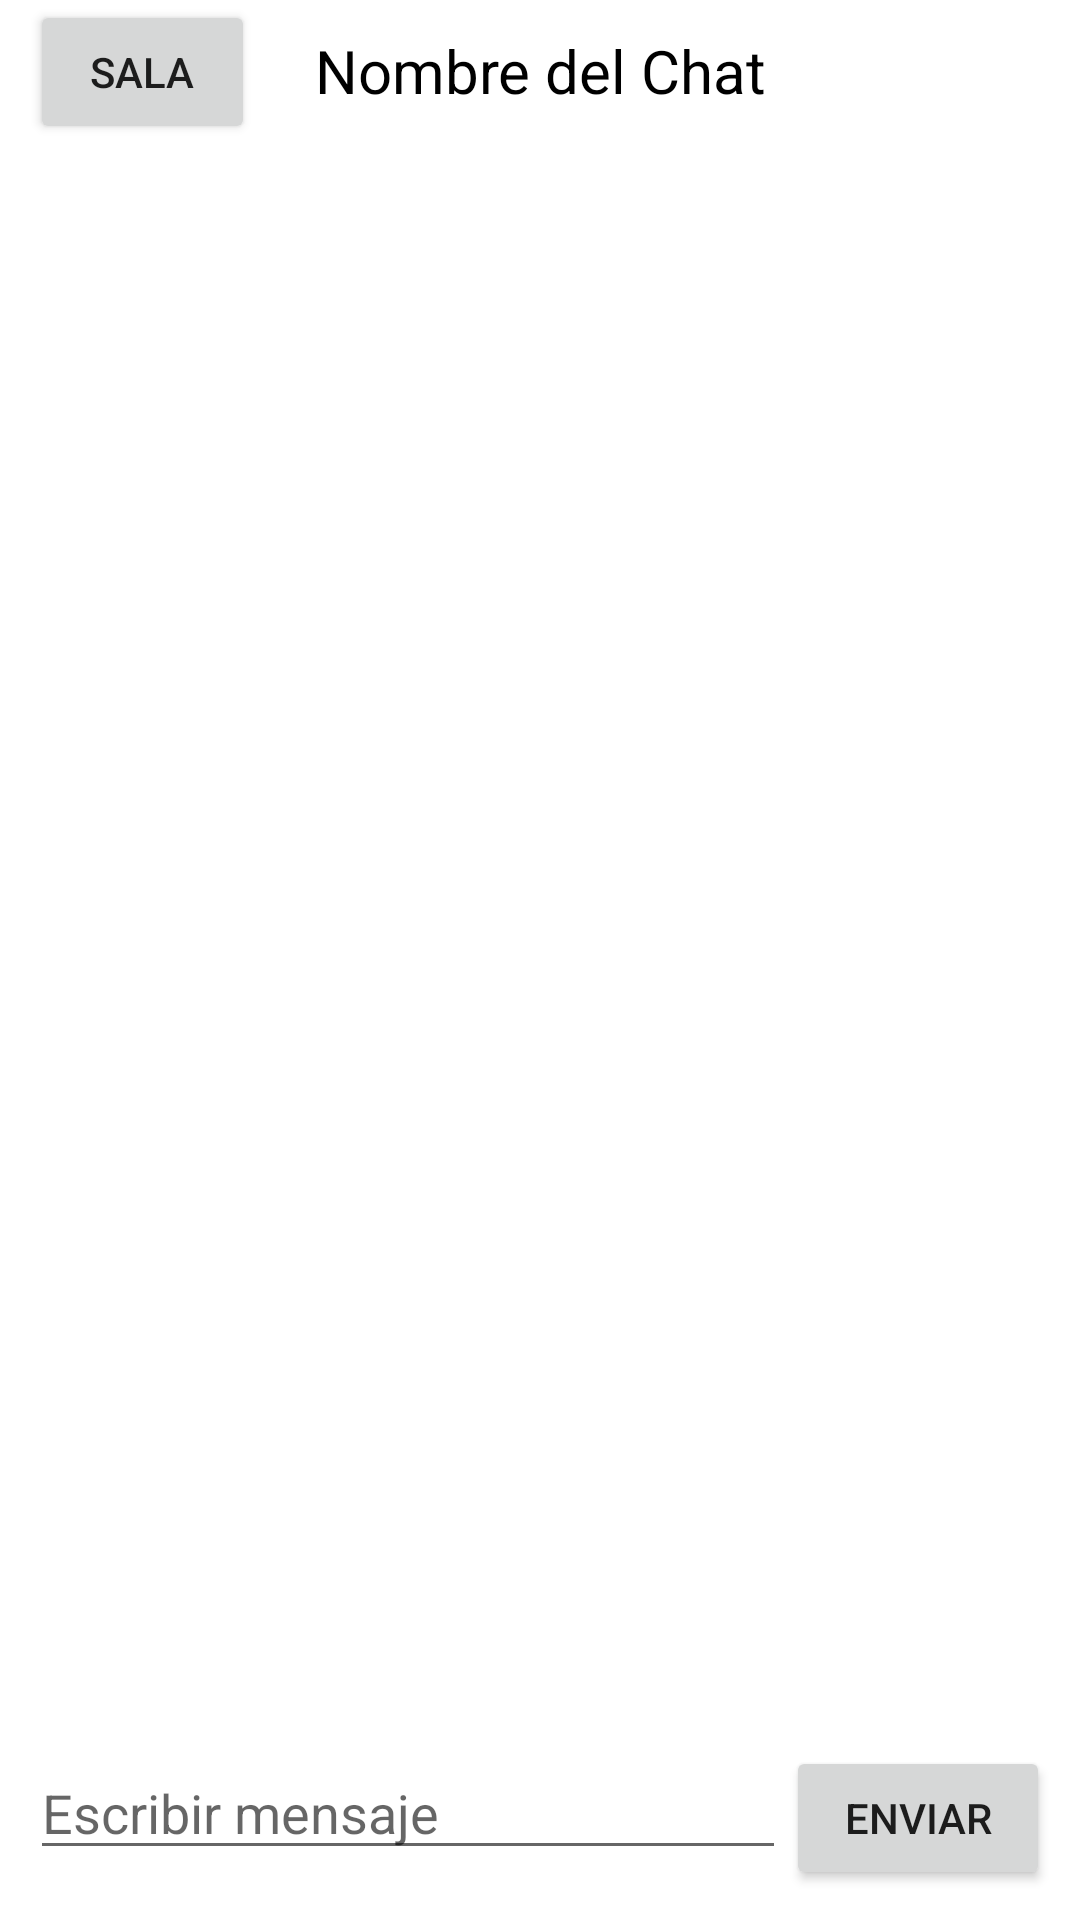

Produce the Android XML layout that renders to this screen, including the resource entries it uses.
<!-- AndroidManifest.xml: application theme Theme.MerakiApp -->
<!-- res/layout/fragment_chat.xml -->
<?xml version="1.0" encoding="utf-8"?>
<androidx.constraintlayout.widget.ConstraintLayout xmlns:android="http://schemas.android.com/apk/res/android"
    xmlns:app="http://schemas.android.com/apk/res-auto"
    xmlns:tools="http://schemas.android.com/tools"
    android:layout_width="match_parent"
    android:layout_height="match_parent"
    tools:context=".ui.chat.ChatFragment">

    <TextView
        android:id="@+id/chat_titulo"
        android:layout_width="0dp"
        android:layout_height="wrap_content"
        android:background="@android:color/transparent"
        android:padding="10dp"
        android:text="Nombre del Chat"
        android:textAlignment="center"
        android:textColor="@android:color/black"
        android:textSize="20sp"
        app:layout_constraintBottom_toTopOf="@+id/mensajes_recycler_view"
        app:layout_constraintEnd_toEndOf="parent"
        app:layout_constraintStart_toStartOf="parent"
        app:layout_constraintTop_toTopOf="parent" />

    <androidx.recyclerview.widget.RecyclerView
        android:id="@+id/mensajes_recycler_view"
        android:layout_width="0dp"
        android:layout_height="0dp"
        app:layoutManager="androidx.recyclerview.widget.LinearLayoutManager"
        app:layout_constraintBottom_toTopOf="@+id/message_input_layout"
        app:layout_constraintEnd_toEndOf="parent"
        app:layout_constraintStart_toStartOf="parent"
        app:layout_constraintTop_toBottomOf="@+id/chat_titulo"
        tools:listitem="@layout/chat_item" />

    <LinearLayout
        android:id="@+id/message_input_layout"
        android:layout_width="0dp"
        android:layout_height="wrap_content"
        android:orientation="horizontal"
        android:padding="10dp"
        app:layout_constraintBottom_toBottomOf="parent"
        app:layout_constraintEnd_toEndOf="parent"
        app:layout_constraintStart_toStartOf="parent"
        app:layout_constraintTop_toBottomOf="@+id/mensajes_recycler_view">

        <EditText
            android:id="@+id/text_mensaje"
            android:layout_width="0dp"
            android:layout_height="wrap_content"
            android:layout_weight="1"
            android:hint="Escribir mensaje" />

        <Button
            android:id="@+id/btn_enviar"
            android:layout_width="wrap_content"
            android:layout_height="wrap_content"
            android:text="Enviar" />
    </LinearLayout>

    <Button
        android:id="@+id/btnCerrar"
        android:layout_width="51dp"
        android:layout_height="54dp"
        android:layout_marginEnd="16dp"
        android:background="@android:color/transparent"
        app:icon="@drawable/cerrar"
        app:iconSize="25dp"
        app:iconTint="@color/black"
        app:layout_constraintEnd_toEndOf="parent"
        app:layout_constraintTop_toTopOf="parent" />

    <Button
        android:id="@+id/btnSala"
        android:layout_width="75dp"
        android:layout_height="wrap_content"
        android:layout_marginStart="10dp"
        android:text="Sala"
        app:layout_constraintStart_toStartOf="parent"
        app:layout_constraintTop_toTopOf="parent" />


</androidx.constraintlayout.widget.ConstraintLayout>
<!-- res/layout/chat_item.xml (included above) -->
<?xml version="1.0" encoding="utf-8"?>
<androidx.constraintlayout.widget.ConstraintLayout xmlns:android="http://schemas.android.com/apk/res/android"
    xmlns:app="http://schemas.android.com/apk/res-auto"
    xmlns:tools="http://schemas.android.com/tools"
    android:layout_width="match_parent"
    android:layout_height="wrap_content">

    <androidx.constraintlayout.widget.ConstraintLayout
        android:id="@+id/const2"
        android:layout_width="wrap_content"
        android:layout_height="wrap_content"
        android:layout_marginTop="10dp"
        android:layout_marginEnd="10dp"
        android:background="@drawable/mechat"
        app:layout_constraintBottom_toBottomOf="parent"
        app:layout_constraintEnd_toEndOf="parent"
        app:layout_constraintTop_toTopOf="parent">

        <TextView
            android:id="@+id/mensajeU"
            android:layout_width="wrap_content"
            android:layout_height="wrap_content"
            android:maxWidth="250dp"
            android:padding="10dp"
            android:paddingBottom="10dp"
            android:text="TextView"
            android:textSize="20sp"
            app:layout_constraintEnd_toEndOf="parent"
            app:layout_constraintTop_toTopOf="parent" />

    </androidx.constraintlayout.widget.ConstraintLayout>

    <androidx.constraintlayout.widget.ConstraintLayout
        android:id="@+id/const1"
        android:layout_width="wrap_content"
        android:layout_height="wrap_content"
        android:paddingStart="10dp"
        android:paddingTop="10dp"
        app:layout_constraintBottom_toBottomOf="parent"
        app:layout_constraintStart_toStartOf="parent"
        app:layout_constraintTop_toTopOf="parent">

        <TextView
            android:id="@+id/nombreUsuario"
            android:layout_width="wrap_content"
            android:layout_height="wrap_content"
            android:paddingRight="10dp"
            android:text="TextView"
            android:textAlignment="viewStart"
            android:textSize="24sp"
            android:textStyle="bold"
            app:layout_constraintStart_toStartOf="parent"
            app:layout_constraintTop_toTopOf="parent" />

        <androidx.constraintlayout.widget.ConstraintLayout
            android:layout_width="wrap_content"
            android:layout_height="wrap_content"
            android:background="@drawable/otherchat"
            android:maxWidth="300dp"
            app:layout_constraintStart_toStartOf="parent"
            app:layout_constraintTop_toBottomOf="@+id/nombreUsuario">

            <TextView
                android:id="@+id/mensaje"
                android:layout_width="wrap_content"
                android:layout_height="wrap_content"
                android:maxWidth="250dp"
                android:padding="10dp"
                android:text="TextView"
                android:textSize="20sp"
                app:layout_constraintEnd_toEndOf="parent"
                app:layout_constraintStart_toStartOf="parent"
                app:layout_constraintTop_toBottomOf="@+id/nombreUsuario" />

        </androidx.constraintlayout.widget.ConstraintLayout>
    </androidx.constraintlayout.widget.ConstraintLayout>

</androidx.constraintlayout.widget.ConstraintLayout>
<!-- resources referenced by this layout -->
<resources>
  <color name="black">#FF000000</color>
  <!-- drawable mechat (drawable) -->
  <?xml version="1.0" encoding="utf-8"?>
  <layer-list xmlns:android="http://schemas.android.com/apk/res/android">
      <item >
          <shape android:shape="rectangle" >
              <solid android:color="#07FF9C" />
              <corners android:radius="50dp" />
          </shape>
      </item>
  </layer-list>
  <!-- drawable otherchat (drawable) -->
  <?xml version="1.0" encoding="utf-8"?>
  <layer-list xmlns:android="http://schemas.android.com/apk/res/android">
  
      <item>
          <shape android:shape="rectangle" >
              <solid android:color="#FFC107" />
              <corners android:radius="50dp" />
          </shape>
      </item>
  </layer-list>
  <style name="Theme.MerakiApp" parent="Theme.MaterialComponents.DayNight.DarkActionBar">
          
          <item name="colorPrimary">@color/fondoNavBar</item>
          <item name="colorPrimaryVariant">#47AF85</item>
          <item name="colorOnPrimary">@color/white</item>
          
          <item name="colorSecondary">@color/teal_200</item>
          <item name="colorSecondaryVariant">@color/teal_700</item>
          <item name="colorOnSecondary">@color/black</item>
          
          <item name="android:statusBarColor">@color/fondoNavBar</item>
          
      </style>
  <color name="fondoNavBar">#E89742</color>
  <color name="white">#FFFFFFFF</color>
  <color name="teal_200">#FF03DAC5</color>
  <color name="teal_700">#FF018786</color>
</resources>
